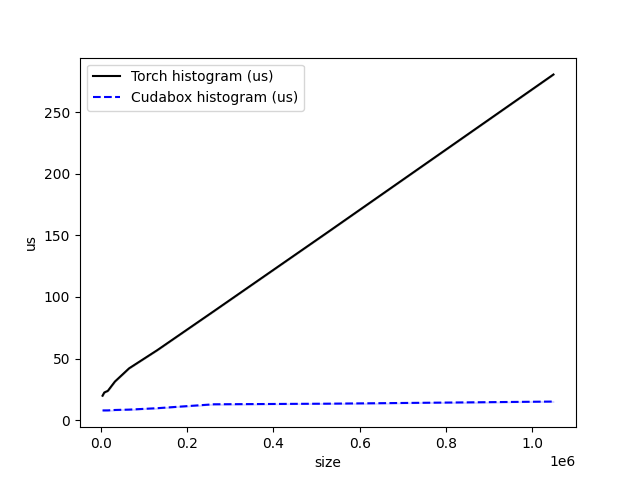

The data file committed next to this chart (first rows):
size, Torch histogram (us), Cudabox histogram (us)
4096, 19.77, 7.847
8192, 22.41, 7.844
16384, 23.74, 7.862
32768, 31.29, 8.187
65536, 42.01, 8.484
131072, 56.85, 9.648
262144, 88.53, 12.82
524288, 152.3, 13.3
1048576, 280.8, 15.03
